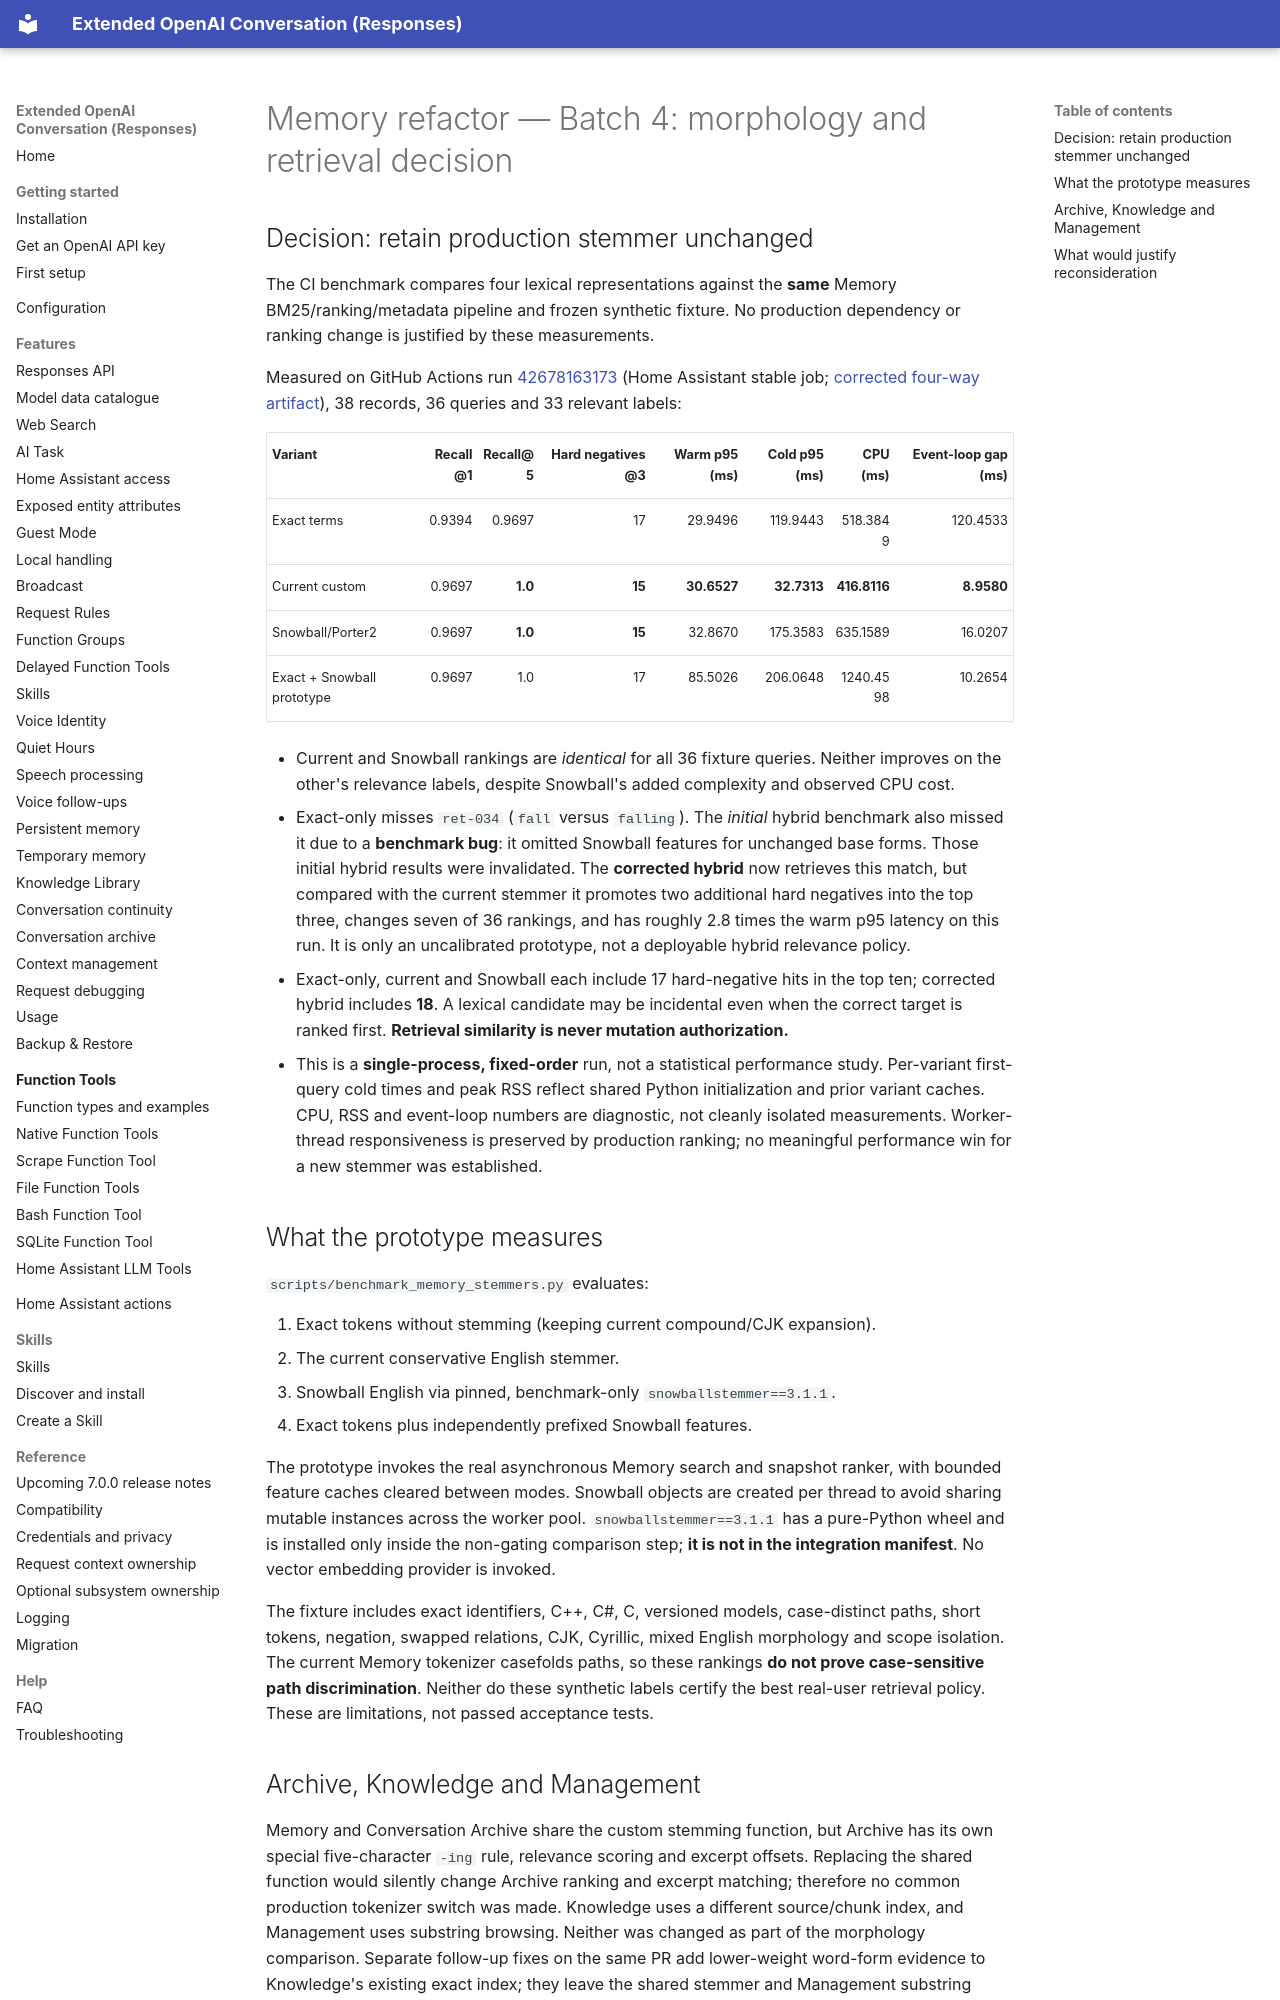

repository: conorod1992/extended_openai_conversation · page: reference/memory-refactor-batch4/index.html · generator: mkdocs

# Memory refactor — Batch 4: morphology and retrieval decision

## Decision: retain production stemmer unchanged

The CI benchmark compares four lexical representations against the **same**
Memory BM25/ranking/metadata pipeline and frozen synthetic fixture. No production
dependency or ranking change is justified by these measurements.

Measured on GitHub Actions run [42678163173](https://github.com/conorod1992/extended_openai_conversation/actions/runs/42678163173)
(Home Assistant stable job; [corrected four-way artifact](https://github.com/conorod1992/extended_openai_conversation/actions/runs/42678163173/artifacts/13702041710)), 38 records, 36 queries and 33 relevant labels:

| Variant | Recall@1 | Recall@5 | Hard negatives @3 | Warm p95 (ms) | Cold p95 (ms) | CPU (ms) | Event-loop gap (ms) |
| --- | ---: | ---: | ---: | ---: | ---: | ---: | ---: |
| Exact terms | 0.9394 | 0.9697 | 17 | 29.9496 | 119.9443 | 518.3849 | 120.4533 |
| Current custom | 0.9697 | **1.0** | **15** | **30.6527** | **32.7313** | **416.8116** | **8.9580** |
| Snowball/Porter2 | 0.9697 | **1.0** | **15** | 32.8670 | 175.3583 | 635.1589 | 16.0207 |
| Exact + Snowball prototype | 0.9697 | 1.0 | 17 | 85.5026 | 206.0648 | 1240.4598 | 10.2654 |

- Current and Snowball rankings are *identical* for all 36 fixture queries.
  Neither improves on the other's relevance labels, despite Snowball's added
  complexity and observed CPU cost.
- Exact-only misses `ret-034` (`fall` versus `falling`). The *initial* hybrid
  benchmark also missed it due to a **benchmark bug**: it omitted Snowball
  features for unchanged base forms. Those initial hybrid results were
  invalidated. The **corrected hybrid** now retrieves this match, but compared
  with the current stemmer it promotes two additional hard negatives into the
  top three, changes seven of 36 rankings, and has roughly 2.8 times the warm
  p95 latency on this run. It is only an uncalibrated prototype, not a
  deployable hybrid relevance policy.
- Exact-only, current and Snowball each include 17 hard-negative hits in the
  top ten; corrected hybrid includes **18**. A lexical candidate may be
  incidental even when the correct target is ranked first. **Retrieval
  similarity is never mutation authorization.**
- This is a **single-process, fixed-order** run, not a statistical performance
  study. Per-variant first-query cold times and peak RSS reflect shared Python
  initialization and prior variant caches. CPU, RSS and event-loop numbers are
  diagnostic, not cleanly isolated measurements. Worker-thread responsiveness
  is preserved by production ranking; no meaningful performance win for a new
  stemmer was established.

## What the prototype measures

`scripts/benchmark_memory_stemmers.py` evaluates:

1. Exact tokens without stemming (keeping current compound/CJK expansion).
2. The current conservative English stemmer.
3. Snowball English via pinned, benchmark-only `snowballstemmer==3.1.1`.
4. Exact tokens plus independently prefixed Snowball features.

The prototype invokes the real asynchronous Memory search and snapshot ranker,
with bounded feature caches cleared between modes. Snowball objects are created
per thread to avoid sharing mutable instances across the worker pool.
`snowballstemmer==3.1.1` has a pure-Python wheel and is installed only inside
the non-gating comparison step; **it is not in the integration manifest**.
No vector embedding provider is invoked.

The fixture includes exact identifiers, C++, C#, C, versioned models,
case-distinct paths, short tokens, negation, swapped relations, CJK, Cyrillic,
mixed English morphology and scope isolation. The current Memory tokenizer
casefolds paths, so these rankings **do not prove case-sensitive path
discrimination**. Neither do these synthetic labels certify the best
real-user retrieval policy. These are limitations, not passed acceptance tests.
